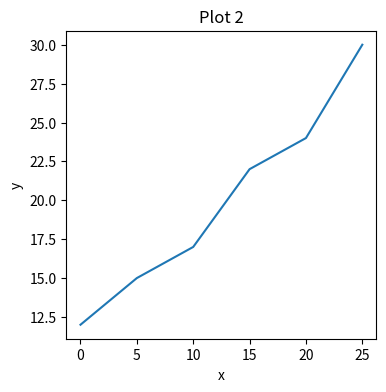

Python code for this plot:
import matplotlib.pyplot as plt

x = [0,5,10,15,20,25]
y = [12,15,17,22,24,30]

fig = plt.figure(figsize = (4, 4))
plt.plot(x,y)

plt.xlabel('x')
plt.ylabel('y')
plt.title('Plot 2')

plt.show()